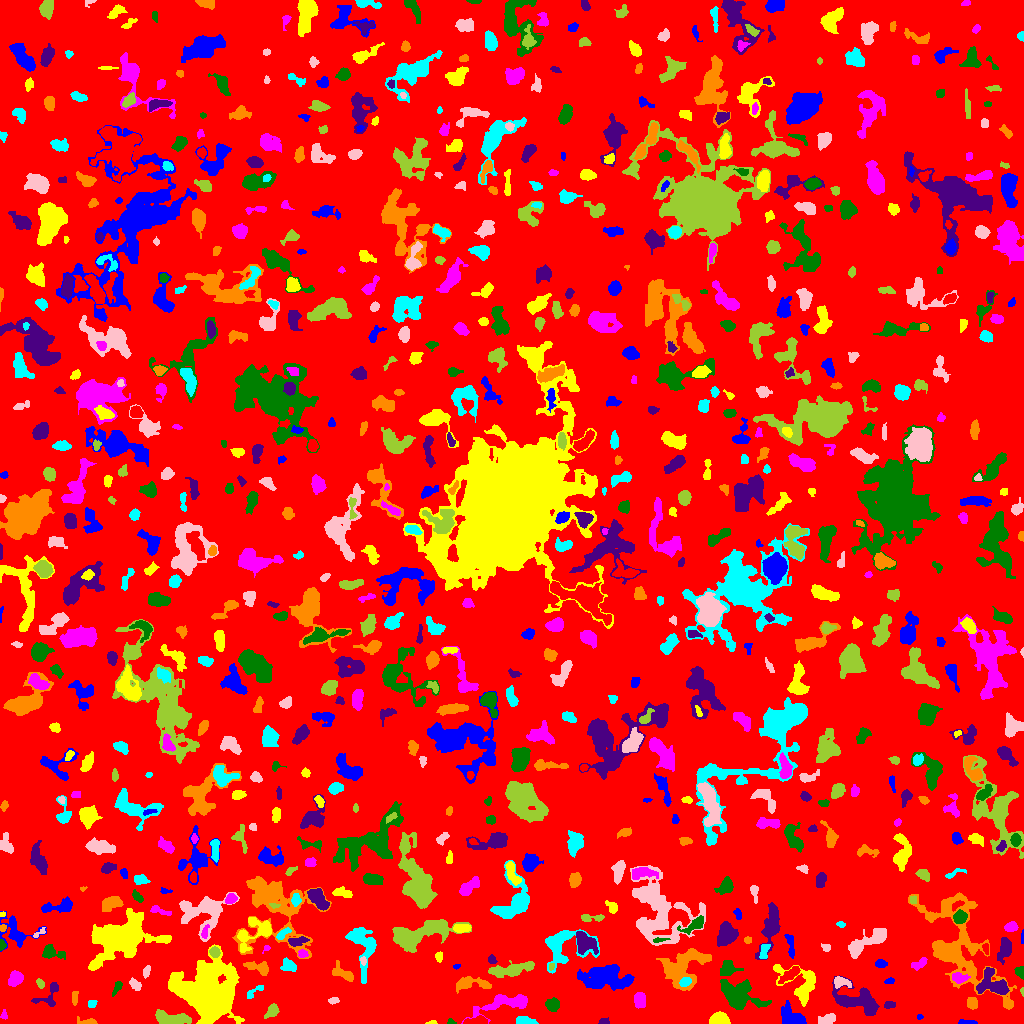

The file beside this chart, header and first rows:
ID, X, Y, A, B, theta, total_flux, mu_max, mu_median, mu_mean, R_fwhm, R_e, R10, R90, x_start, x_end, y_start, y_end, area, greylevel
0, 508.1, 513.7, 301.2, 295.3, 1.126, 965369, 14.0, 1.0, 1.232, 10.3, 221, 83.04, 367.2, 0, 1023, 0, 1023, 783706, 1.232
1, 966.3, 1.166, 5.118, 1.071, -0.0273, 187.0, 5.0, 2.5, 2.397, 3.523, 2.821, 0.9772, 4.26, 958, 977, 0, 4, 78, 5.397
2, 431.7, 0.9012, 2.759, 0.9121, 0.08345, 81.0, 5.0, 2.0, 2.189, 2.111, 1.871, 0.5642, 2.932, 425, 437, 0, 3, 37, 5.189
3, 4.297, 8.351, 1.804, 1.205, -1.323, 37.0, 2.0, 1.0, 0.6727, 3.038, 1.784, 0.5642, 2.821, 0, 7, 4, 14, 55, 5.673
4, 450.8, 1.488, 2.006, 1.332, -0.2169, 86.0, 4.0, 2.0, 2.098, 2.932, 1.954, 0.7979, 3.038, 447, 456, 0, 5, 41, 6.098
5, 603.8, 1.506, 2.605, 1.386, 0.1311, 89.0, 3.0, 1.0, 1.435, 2.764, 2.111, 0.7979, 3.568, 598, 609, 0, 6, 62, 5.435
6, 88.43, 1.389, 4.072, 1.339, -0.04909, 244.0, 8.0, 2.0, 2.465, 3.09, 2.459, 0.9772, 4.146, 77, 97, 0, 7, 99, 6.465
7, 525.3, 2.387, 4.954, 1.895, -0.1387, 318.0, 4.0, 2.0, 2.224, 5.614, 3.7, 1.493, 5.67, 516, 538, 0, 7, 143, 6.224
8, 827, 3.794, 4.618, 2.353, 0.2518, 708.0, 8.0, 4.0, 4.481, 5.585, 4.068, 1.596, 6.283, 818, 835, 0, 10, 158, 6.481
9, 171.3, 4.741, 8.936, 2.689, -0.07918, 1252, 7.0, 3.0, 3.393, 7.59, 5.944, 2.459, 8.903, 155, 191, 0, 14, 369, 7.393
10, 477, 2.523, 6.215, 1.871, 0.07759, 600.0, 9.0, 4.0, 3.846, 4.184, 3.868, 1.493, 6.077, 463, 487, 0, 8, 156, 7.846
11, 919.7, 6.426, 1.615, 1.236, 0.1624, 61.0, 4.0, 2.0, 1.848, 2.459, 1.784, 0.5642, 2.821, 917, 923, 4, 9, 33, 4.848
12, 719.7, 3.21, 4.536, 2.472, -0.02441, 648.0, 8.0, 3.0, 3.042, 5.441, 4.107, 1.596, 6.383, 709, 730, 0, 12, 213, 7.042
13, 506, 20.6, 14.16, 3.888, 0.1982, 1415, 8.0, 2.0, 2.563, 6.933, 6.933, 2.646, 11.26, 461, 527, 0, 29, 552, 5.563
14, 737.5, 29.34, 10.54, 6.258, -0.3711, 3518, 11.0, 4.0, 4.563, 8.849, 8.425, 3.241, 13.68, 720, 771, 14, 44, 771, 6.563
15, 889.5, 18.6, 2.82, 1.697, 0.09308, 170.0, 4.0, 2.0, 2.125, 4.222, 2.764, 1.128, 4.26, 884, 895, 15, 22, 80, 6.125
16, 971.8, 20.09, 2.759, 2.531, -1.364, 338.0, 6.0, 2.0, 2.748, 4.37, 3.385, 1.262, 5.293, 967, 977, 14, 26, 123, 6.748
17, 91.62, 19.57, 2.186, 1.972, 0.3722, 193.0, 5.0, 3.0, 2.881, 3.742, 2.764, 0.9772, 4.068, 88, 97, 16, 23, 67, 5.881
18, 333.2, 23.21, 2.392, 1.216, 0.1265, 71.0, 4.0, 1.0, 1.06, 2.585, 2.185, 0.7979, 3.432, 328, 339, 19, 26, 67, 5.06
19, 272.4, 12.52, 3.639, 2.459, 0.8615, 474.0, 8.0, 3.0, 3.203, 4.26, 3.568, 1.382, 5.809, 264, 279, 5, 20, 148, 6.203
20, 317.5, 18.15, 1.774, 1.302, 1.252, 73.0, 4.0, 2.0, 1.825, 2.706, 1.784, 0.5642, 2.764, 314, 320, 15, 22, 40, 4.825
21, 791.1, 6.179, 6.886, 4.162, -0.5458, 937.0, 7.0, 2.0, 2.662, 5.754, 5.67, 2.111, 9.062, 781, 806, 0, 23, 352, 5.662
22, 209.8, 26.67, 12.65, 10.69, -0.9352, 27746, 71.0, 5.0, 9.712, 7.939, 10.31, 3.7, 22.43, 168, 244, 0, 79, 2857, 12.71
23, 639.7, 23.67, 3.984, 2.666, 1.567, 579.0, 6.0, 3.0, 3.309, 5.917, 4.184, 1.693, 6.457, 634, 645, 15, 31, 175, 6.309
24, 552.6, 18.82, 3.253, 2.816, -0.1665, 614.0, 8.0, 3.0, 3.677, 5.109, 3.868, 1.596, 6.155, 545, 559, 12, 26, 167, 6.677
25, 48.53, 27.72, 8.621, 5.05, 0.7843, 495.0, 4.0, 2.0, 2.152, 7.136, 4.983, 1.954, 7.506, 31, 58, 17, 41, 230, 5.152
26, 74.22, 25.97, 3.685, 1.351, -1.536, 90.0, 2.0, 1.0, 1.071, 4.583, 2.646, 1.128, 4.222, 72, 78, 18, 32, 84, 6.071
27, 254.6, 32.08, 6.027, 1.72, 0.6103, 143.0, 3.0, 1.0, 1.324, 3.7, 3.192, 1.128, 5.015, 247, 263, 25, 38, 108, 5.324
28, 134.7, 39, 3.444, 2.066, -0.7547, 244.0, 5.0, 2.0, 2.179, 3.568, 3.338, 1.262, 5.202, 129, 141, 33, 46, 112, 5.179
29, 1022, 32.06, 2.053, 0.8803, -1.49, 71.0, 5.0, 2.5, 2.536, 2.111, 1.596, 0.5642, 2.459, 1020, 1023, 27, 36, 28, 6.536
30, 315.3, 32.84, 2.203, 0.7406, 0.03607, 38.0, 2.0, 1.0, 1.056, 2.706, 1.693, 0.5642, 2.459, 310, 319, 32, 36, 36, 6.056
31, 606.3, 46.05, 13.26, 6.092, -0.02919, 2665, 10.0, 3.0, 2.799, 6.457, 9.167, 3.09, 14.82, 577, 634, 33, 59, 952, 5.799
32, 184.4, 34.47, 3.136, 1.631, 0.03599, 205.0, 4.0, 3.0, 2.562, 4.406, 2.877, 1.262, 4.334, 177, 190, 31, 38, 80, 13.56
33, 959.2, 45.46, 3.638, 2.395, -0.1337, 404.0, 7.0, 2.0, 2.748, 3.7, 3.568, 1.382, 5.809, 952, 970, 40, 51, 147, 8.748
34, 117, 35.89, 4.284, 1.655, 1.033, 150.0, 3.0, 2.0, 1.579, 3.949, 3.241, 1.128, 4.983, 112, 122, 27, 42, 95, 4.579
35, 992.4, 39.31, 8.508, 5.833, -0.5284, 2237, 10.0, 4.0, 4.66, 8.519, 7.024, 2.764, 10.88, 976, 1009, 29, 56, 480, 8.66
36, 470.8, 40.1, 9.864, 3.003, -0.01106, 839.0, 6.0, 2.0, 2.698, 7.001, 5.412, 2.111, 8.538, 456, 491, 30, 47, 311, 5.698
37, 685.1, 41.22, 2.998, 1.931, 0.4052, 254.0, 5.0, 3.0, 2.515, 4.029, 3.038, 1.262, 4.72, 679, 691, 37, 46, 101, 12.51
38, 840.7, 41.5, 4.34, 2.376, -0.2381, 391.0, 7.0, 2.0, 2.556, 3.432, 3.613, 1.262, 5.944, 834, 851, 35, 47, 153, 7.556
39, 40.6, 39.24, 2.25, 1.493, -1.123, 119.0, 6.0, 1.0, 1.725, 2.185, 2.185, 0.7979, 3.868, 36, 44, 35, 45, 69, 5.725
40, 425.5, 42.84, 8.795, 4.136, -0.8418, 2078, 9.0, 4.0, 4.356, 7.878, 7.092, 2.821, 10.88, 411, 440, 24, 58, 477, 6.356
41, 889.9, 42.35, 2.066, 1.249, 0.3971, 46.0, 2.0, 1.0, 0.807, 3.29, 1.871, 0.7979, 3.038, 884, 894, 40, 46, 57, 4.807
42, 799.8, 39.27, 12.99, 8.189, -0.6716, 1826, 6.0, 3.0, 3.074, 10.76, 8.156, 3.141, 12.58, 773, 815, 17, 59, 594, 5.074
43, 15.48, 44.75, 3.346, 2.721, 0.8901, 676.0, 10.0, 3.0, 3.449, 4.583, 3.827, 1.493, 6.129, 8, 23, 37, 53, 196, 7.449
44, 727.9, 56.04, 3.804, 3.711, -1.265, 615.0, 7.0, 2.0, 2.758, 4.918, 4.184, 1.596, 6.979, 720, 743, 48, 63, 223, 6.758
45, 858.2, 22.47, 12.04, 5.855, -0.3306, 2185, 7.0, 3.0, 3.039, 9.441, 8.292, 3.338, 12.98, 832, 879, 8, 48, 719, 6.039
46, 343, 49.66, 6.38, 2.736, -0.4924, 351.0, 4.0, 1.0, 1.625, 5.585, 4.26, 1.596, 7.069, 332, 353, 42, 63, 216, 5.625
47, 563.3, 77.11, 13.28, 10.28, 0.2579, 2496, 7.0, 3.0, 3.387, 9.853, 9.115, 3.568, 13.88, 545, 599, 50, 94, 737, 5.387
48, 146.6, 52.41, 2.748, 1.58, 1.327, 146.0, 5.0, 2.0, 1.825, 2.706, 2.459, 0.7979, 4.146, 143, 150, 45, 58, 80, 5.825
49, 551.1, 57.33, 1.618, 1.122, 1.216, 43.0, 3.0, 1.0, 1.049, 2.034, 1.693, 0.5642, 2.706, 549, 554, 53, 60, 41, 8.049
50, 790.1, 49.2, 6.042, 2.22, 0.6077, 832.0, 8.0, 4.0, 4.139, 6.18, 4.618, 1.871, 7.069, 778, 800, 40, 57, 201, 8.139
51, 456.4, 57.18, 2.003, 1.071, 0.2501, 68.0, 4.0, 2.0, 1.943, 2.764, 1.784, 0.5642, 2.821, 453, 460, 54, 59, 35, 4.943
52, 96.87, 61.03, 4.542, 1.455, 0.8127, 172.0, 4.0, 2.0, 2.0, 4.442, 2.985, 1.128, 4.514, 90, 104, 55, 67, 86, 8.0
53, 920.7, 60.51, 4.305, 1.826, 0.6483, 265.0, 7.0, 2.0, 2.023, 2.821, 2.985, 1.128, 5.109, 911, 927, 53, 66, 131, 6.023
54, 1020, 51.48, 2.682, 2.009, -1.122, 348.0, 8.0, 4.0, 3.663, 3.989, 2.821, 1.128, 4.334, 1014, 1023, 44, 57, 95, 7.663
55, 1004, 73.33, 4.717, 2.4, 1.306, 630.0, 9.0, 2.0, 2.405, 4.184, 4.029, 1.493, 6.628, 997, 1011, 59, 86, 262, 6.405
56, 258.9, 55.71, 6.4, 2.713, -0.2673, 536.0, 7.0, 2.0, 2.425, 3.568, 4.514, 1.596, 7.181, 243, 268, 48, 62, 221, 5.425
57, 288.8, 57.88, 3.781, 2.733, -0.357, 454.0, 6.0, 3.0, 2.785, 5.109, 3.868, 1.493, 6.18, 280, 296, 52, 66, 163, 5.785
58, 362.9, 63.02, 1.993, 1.332, -1.078, 48.0, 2.0, 1.0, 0.96, 3.432, 1.954, 0.7979, 3.192, 360, 366, 58, 67, 50, 6.96
59, 510.7, 53.76, 11.85, 2.87, 0.1791, 1251, 7.0, 3.0, 2.78, 6.699, 6.555, 2.459, 10.28, 488, 534, 46, 63, 450, 5.78
... 795 more rows
